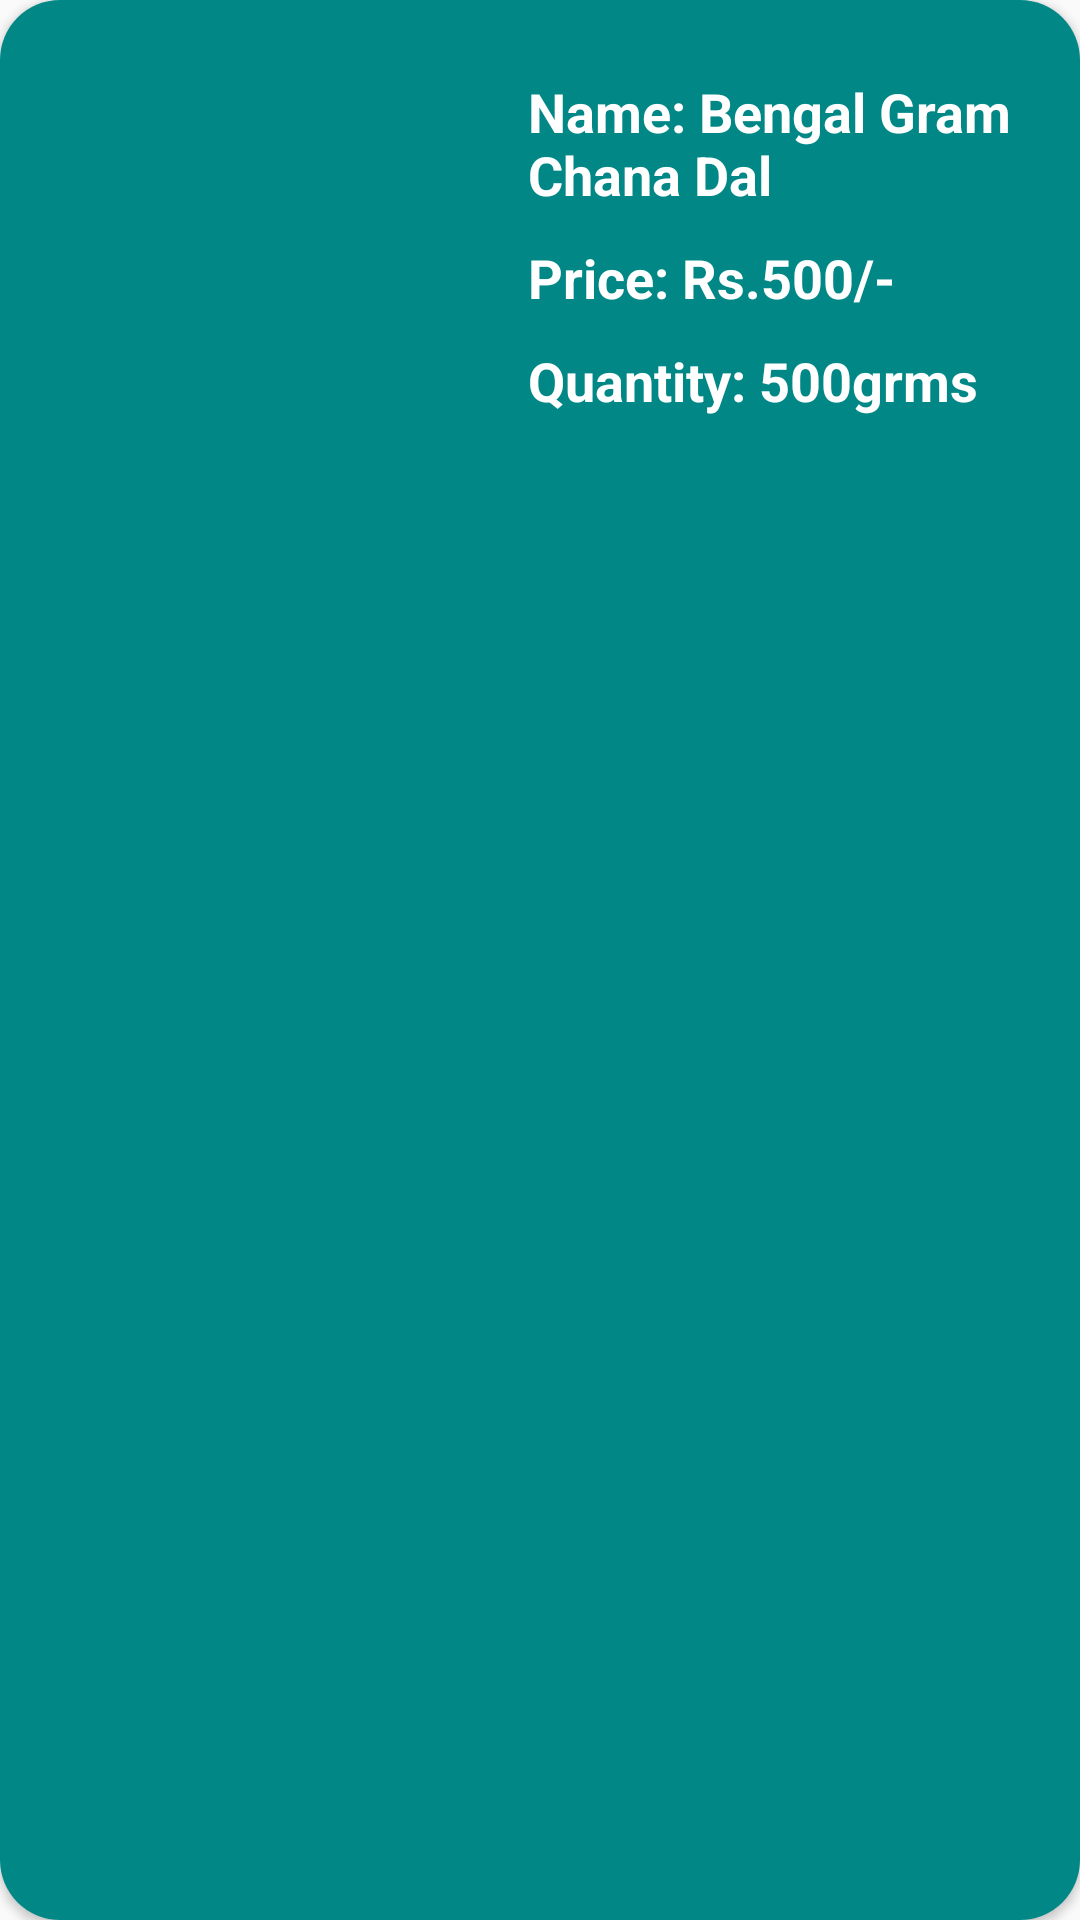

Reconstruct the res/layout file that produces this screen, plus the resources it refers to.
<!-- AndroidManifest.xml: application theme Theme.Inteliheads -->
<!-- res/layout/product_recycler_single_row.xml -->
<?xml version="1.0" encoding="utf-8"?>
<androidx.cardview.widget.CardView xmlns:android="http://schemas.android.com/apk/res/android"
    xmlns:app="http://schemas.android.com/apk/res-auto"
    xmlns:tools="http://schemas.android.com/tools"
    android:layout_width="wrap_content"
    android:layout_height="wrap_content"
    android:layout_gravity="center_horizontal"
    android:layout_marginTop="8dp"
    android:background="@color/white"
    android:elevation="15dp"
    android:orientation="horizontal"
    app:cardCornerRadius="20dp">

    <LinearLayout
        android:id="@+id/llContent"
        android:layout_width="match_parent"
        android:layout_height="match_parent"
        android:background="@color/design_default_color_secondary_variant"
        android:orientation="horizontal"
        android:weightSum="6">

        <ImageView
            android:id="@+id/display"
            android:layout_width="0dp"
            android:layout_height="174dp"
            android:layout_weight="2.8"
            android:scaleType="centerCrop"
            tools:srcCompat="@tools:sample/avatars" />

        <LinearLayout
            android:layout_width="0dp"
            android:layout_height="wrap_content"
            android:layout_weight="3.2"
            android:orientation="vertical"
            android:weightSum="7">

            <TextView
                android:id="@+id/name"
                android:layout_width="wrap_content"
                android:layout_height="0dp"
                android:layout_marginStart="3dp"
                android:layout_marginLeft="3dp"
                android:layout_marginTop="20dp"
                android:layout_weight="3"
                android:padding="5dp"
                android:text="Name: Bengal Gram  Chana Dal"
                android:textColor="@color/white"
                android:textSize="18sp"
                android:textStyle="bold" />

            <TextView
                android:id="@+id/mrp"
                android:layout_width="wrap_content"
                android:layout_height="0dp"
                android:layout_marginStart="3dp"
                android:layout_marginLeft="3dp"
                android:layout_weight="2"
                android:padding="5dp"
                android:text="Price: Rs.500/-"
                android:textColor="@color/white"
                android:textSize="18sp"
                android:textStyle="bold" />

            <TextView
                android:id="@+id/quantity"
                android:layout_width="wrap_content"
                android:layout_height="0dp"
                android:layout_marginStart="3dp"
                android:layout_marginLeft="3dp"
                android:layout_weight="2"
                android:padding="5dp"
                android:text="Quantity: 500grms"
                android:textColor="@color/white"
                android:textSize="18sp"
                android:textStyle="bold" />
        </LinearLayout>
    </LinearLayout>

</androidx.cardview.widget.CardView>
<!-- resources referenced by this layout -->
<resources>
  <color name="white">#FFFFFFFF</color>
  <style name="Theme.Inteliheads" parent="Theme.Design.Light.NoActionBar">
          
          <item name="colorPrimary">@color/purple_500</item>
          <item name="colorPrimaryVariant">@color/purple_700</item>
          <item name="colorOnPrimary">@color/white</item>
          
          <item name="colorSecondary">@color/teal_200</item>
          <item name="colorSecondaryVariant">@color/teal_700</item>
          <item name="colorOnSecondary">@color/black</item>
          
          <item name="android:statusBarColor" tools:targetApi="l">?attr/colorPrimaryVariant</item>
          
      </style>
  <color name="purple_500">#FF6200EE</color>
  <color name="purple_700">#FF3700B3</color>
  <color name="teal_200">#FF03DAC5</color>
  <color name="teal_700">#FF018786</color>
  <color name="black">#FF000000</color>
</resources>
